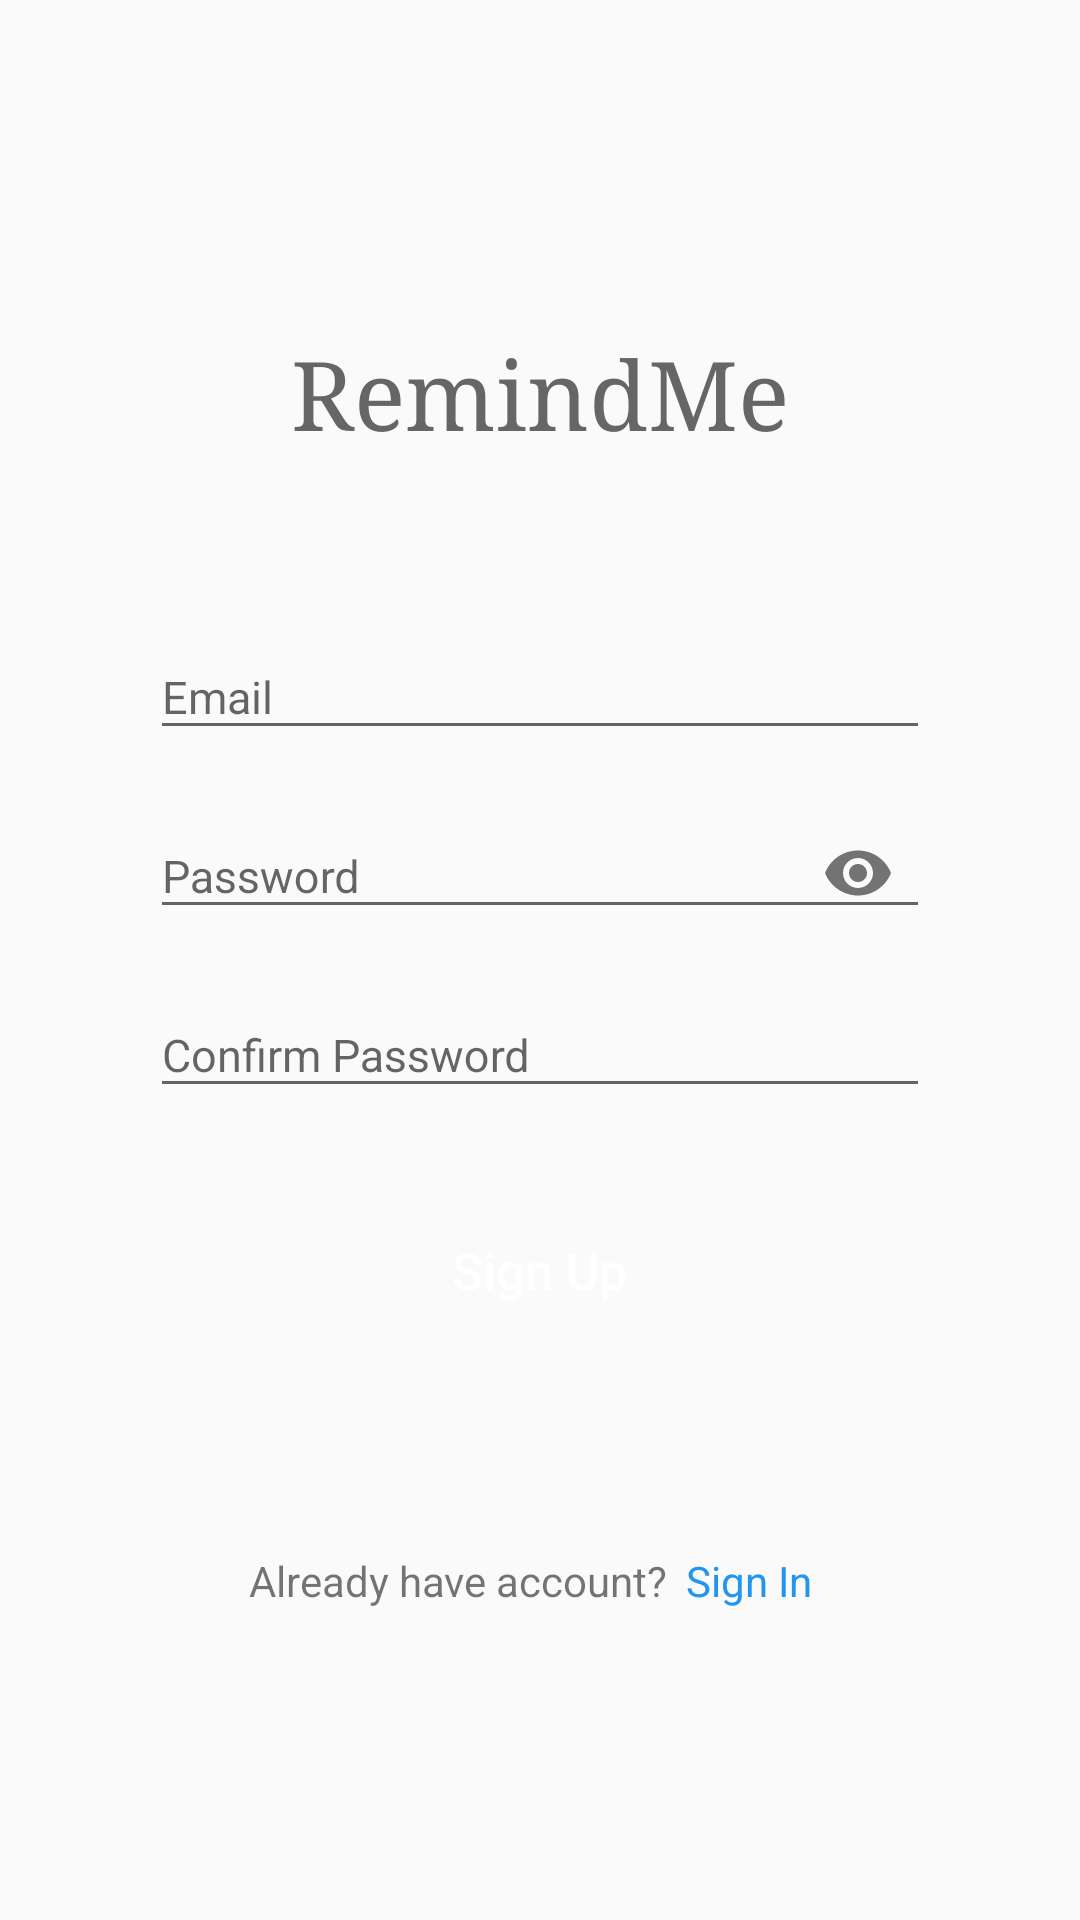

This screen was rendered from an Android layout file. Write that file and the resources it references.
<!-- AndroidManifest.xml: application theme AppTheme -->
<!-- res/layout/layout_sign_up.xml -->
<?xml version="1.0" encoding="utf-8"?>
<LinearLayout xmlns:android="http://schemas.android.com/apk/res/android"
    xmlns:app="http://schemas.android.com/apk/res-auto"
    android:orientation="vertical"
    android:layout_width="match_parent"
    android:paddingLeft="50dp"
    android:paddingRight="50dp"
    android:paddingTop="60dp"
    android:layout_height="match_parent">
    <TextView
        android:layout_width="match_parent"
        android:layout_height="wrap_content"
        android:text="RemindMe"
        android:textSize="32dp"
        android:fontFamily="serif"
        android:textColor="@color/colorGrey"
        android:gravity="center_horizontal"
        android:layout_marginTop="50dp"
        android:layout_marginBottom="50dp"/>
    <com.google.android.material.textfield.TextInputLayout
        android:layout_width="match_parent"
        android:layout_height="wrap_content"
        android:layout_marginBottom="6dp"
        android:id="@+id/txtLayoutEmailSignUp">

        <com.google.android.material.textfield.TextInputEditText
            android:layout_width="match_parent"
            android:id="@+id/txtEmailSignUp"
            android:hint="Email"
            android:inputType="textEmailAddress"
            android:textSize="15dp"
            android:layout_height="wrap_content">
        </com.google.android.material.textfield.TextInputEditText>

    </com.google.android.material.textfield.TextInputLayout>
    <com.google.android.material.textfield.TextInputLayout
        android:layout_width="match_parent"
        android:layout_height="wrap_content"
        android:layout_marginBottom="6dp"
        app:passwordToggleEnabled="true"
        android:id="@+id/txtLayoutPasswordSignUp">

        <com.google.android.material.textfield.TextInputEditText
            android:layout_width="match_parent"
            android:id="@+id/txtPasswordSignUp"
            android:hint="Password"
            android:inputType="textPassword"
            android:textSize="15dp"
            android:layout_height="wrap_content">
        </com.google.android.material.textfield.TextInputEditText>

    </com.google.android.material.textfield.TextInputLayout>
    <com.google.android.material.textfield.TextInputLayout
        android:layout_width="match_parent"
        android:layout_height="wrap_content"
        android:layout_marginBottom="30dp"
        android:id="@+id/txtLayoutConfirmSignUp">

        <com.google.android.material.textfield.TextInputEditText
            android:layout_width="match_parent"
            android:id="@+id/txtConfirmSignUp"
            android:hint="Confirm Password"
            android:inputType="textPassword"
            android:textSize="15dp"
            android:layout_height="wrap_content">
        </com.google.android.material.textfield.TextInputEditText>

    </com.google.android.material.textfield.TextInputLayout>
    <Button
        android:layout_width="match_parent"
        android:layout_height="wrap_content"
        android:text="Sign Up"
        android:id="@+id/btnSignUp"
        android:background="@drawable/btn_round"
        android:textColor="@color/white"
        android:textSize="17dp"
        android:layout_marginBottom="70dp"
        android:textAllCaps="false"/>

    <LinearLayout
        android:layout_width="match_parent"
        android:layout_height="wrap_content"
        android:gravity="center_horizontal"
        android:orientation="horizontal">
        <TextView
            android:layout_width="wrap_content"
            android:layout_height="wrap_content"
            android:text="Already have account?"
            android:layout_marginRight="6dp"/>
        <TextView
            android:layout_width="wrap_content"
            android:layout_height="wrap_content"
            android:text="Sign In"
            android:textColor="@color/colorPrimary"
            android:id="@+id/txtSignIn"
            android:layout_marginRight="6dp"/>
    </LinearLayout>
</LinearLayout>
<!-- resources referenced by this layout -->
<resources>
  <color name="colorGrey">#666666</color>
  <color name="colorPrimary">#2196f1</color>
  <color name="white">#FFFFFFFF</color>
  <style name="AppTheme" parent="Theme.AppCompat.Light.NoActionBar">
          
          <item name="colorPrimary">@color/colorPrimary</item>
          <item name="colorPrimaryVariant">@color/colorPrimaryDark</item>
          <item name="colorOnPrimary">@color/colorAccent</item>
      </style>
  <color name="colorPrimaryDark">#dddddd</color>
  <color name="colorAccent">#2196f1</color>
</resources>
